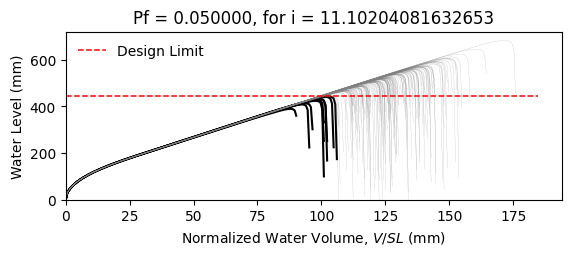

Values plotted in this chart, from the file beside it:
W14X22, L = 360.0 in, slope = 0.020833333333333332 in/in, dead load = 6.944444444444444e-05 kip/in…
zwlim AISC Appendix 2, zwlim DAMP, zwlim Proposed for ASCE 7, zwlim Neglect Ponding, dhnom Denver, dhnom New York, dhnom New Orleans, dh Denver, dh New York, dh New Orleans, dmax
15.16, 15.45, 13.32, 15.16, 0.5258, 0.5258, 0.5258, 2.517, 2.517, 2.517, 21.99, Safe, 
15.16, 15.45, 13.32, 15.16, 0.5258, 0.5258, 0.5258, 2.517, 2.517, 2.517, 19.19, Safe, 
15.16, 15.45, 13.32, 15.16, 0.5258, 0.5258, 0.5258, 2.517, 2.517, 2.517, 18.46, Safe, 
15.16, 15.45, 13.32, 15.16, 0.5258, 0.5258, 0.5258, 2.517, 2.517, 2.517, 21.7, Safe, 
15.16, 15.45, 13.32, 15.16, 0.5258, 0.5258, 0.5258, 2.517, 2.517, 2.517, 18.2, Safe, 
15.16, 15.45, 13.32, 15.16, 0.5258, 0.5258, 0.5258, 2.517, 2.517, 2.517, 26.87, Safe, 
15.16, 15.45, 13.32, 15.16, 0.5258, 0.5258, 0.5258, 2.517, 2.517, 2.517, 20.28, Safe, 
15.16, 15.45, 13.32, 15.16, 0.5258, 0.5258, 0.5258, 2.517, 2.517, 2.517, 18.38, Safe, 
15.16, 15.45, 13.32, 15.16, 0.5258, 0.5258, 0.5258, 2.517, 2.517, 2.517, 21.2, Safe, 
15.16, 15.45, 13.32, 15.16, 0.5258, 0.5258, 0.5258, 2.517, 2.517, 2.517, 19.92, Safe, 
15.16, 15.45, 13.32, 15.16, 0.5258, 0.5258, 0.5258, 2.517, 2.517, 2.517, 17.55, Safe, 
15.16, 15.45, 13.32, 15.16, 0.5258, 0.5258, 0.5258, 2.517, 2.517, 2.517, 16.94, Fail, 
15.16, 15.45, 13.32, 15.16, 0.5258, 0.5258, 0.5258, 2.517, 2.517, 2.517, 21.4, Safe, 
15.16, 15.45, 13.32, 15.16, 0.5258, 0.5258, 0.5258, 2.517, 2.517, 2.517, 18.79, Safe, 
15.16, 15.45, 13.32, 15.16, 0.5258, 0.5258, 0.5258, 2.517, 2.517, 2.517, 21.8, Safe, 
15.16, 15.45, 13.32, 15.16, 0.5258, 0.5258, 0.5258, 2.517, 2.517, 2.517, 19.79, Safe, 
15.16, 15.45, 13.32, 15.16, 0.5258, 0.5258, 0.5258, 2.517, 2.517, 2.517, 20.45, Safe, 
15.16, 15.45, 13.32, 15.16, 0.5258, 0.5258, 0.5258, 2.517, 2.517, 2.517, 22.39, Safe, 
15.16, 15.45, 13.32, 15.16, 0.5258, 0.5258, 0.5258, 2.517, 2.517, 2.517, 18.31, Safe, 
15.16, 15.45, 13.32, 15.16, 0.5258, 0.5258, 0.5258, 2.517, 2.517, 2.517, 19.26, Safe, 
15.16, 15.45, 13.32, 15.16, 0.5258, 0.5258, 0.5258, 2.517, 2.517, 2.517, 18.23, Safe, 
15.16, 15.45, 13.32, 15.16, 0.5258, 0.5258, 0.5258, 2.517, 2.517, 2.517, 21.63, Safe, 
15.16, 15.45, 13.32, 15.16, 0.5258, 0.5258, 0.5258, 2.517, 2.517, 2.517, 22.51, Safe, 
15.16, 15.45, 13.32, 15.16, 0.5258, 0.5258, 0.5258, 2.517, 2.517, 2.517, 20.03, Safe, 
15.16, 15.45, 13.32, 15.16, 0.5258, 0.5258, 0.5258, 2.517, 2.517, 2.517, 19.14, Safe, 
15.16, 15.45, 13.32, 15.16, 0.5258, 0.5258, 0.5258, 2.517, 2.517, 2.517, 16.87, Fail, 
15.16, 15.45, 13.32, 15.16, 0.5258, 0.5258, 0.5258, 2.517, 2.517, 2.517, 21.1, Safe, 
15.16, 15.45, 13.32, 15.16, 0.5258, 0.5258, 0.5258, 2.517, 2.517, 2.517, 20.79, Safe, 
15.16, 15.45, 13.32, 15.16, 0.5258, 0.5258, 0.5258, 2.517, 2.517, 2.517, 18.4, Safe, 
15.16, 15.45, 13.32, 15.16, 0.5258, 0.5258, 0.5258, 2.517, 2.517, 2.517, 23.24, Safe, 
15.16, 15.45, 13.32, 15.16, 0.5258, 0.5258, 0.5258, 2.517, 2.517, 2.517, 20.4, Safe, 
15.16, 15.45, 13.32, 15.16, 0.5258, 0.5258, 0.5258, 2.517, 2.517, 2.517, 21.13, Safe, 
15.16, 15.45, 13.32, 15.16, 0.5258, 0.5258, 0.5258, 2.517, 2.517, 2.517, 18.96, Safe, 
15.16, 15.45, 13.32, 15.16, 0.5258, 0.5258, 0.5258, 2.517, 2.517, 2.517, 22.55, Safe, 
15.16, 15.45, 13.32, 15.16, 0.5258, 0.5258, 0.5258, 2.517, 2.517, 2.517, 21.45, Safe, 
15.16, 15.45, 13.32, 15.16, 0.5258, 0.5258, 0.5258, 2.517, 2.517, 2.517, 18.33, Safe, 
15.16, 15.45, 13.32, 15.16, 0.5258, 0.5258, 0.5258, 2.517, 2.517, 2.517, 20.76, Safe, 
15.16, 15.45, 13.32, 15.16, 0.5258, 0.5258, 0.5258, 2.517, 2.517, 2.517, 21.11, Safe, 
15.16, 15.45, 13.32, 15.16, 0.5258, 0.5258, 0.5258, 2.517, 2.517, 2.517, 21.99, Safe, 
15.16, 15.45, 13.32, 15.16, 0.5258, 0.5258, 0.5258, 2.517, 2.517, 2.517, 17.75, Safe, 
15.16, 15.45, 13.32, 15.16, 0.5258, 0.5258, 0.5258, 2.517, 2.517, 2.517, 22.47, Safe, 
15.16, 15.45, 13.32, 15.16, 0.5258, 0.5258, 0.5258, 2.517, 2.517, 2.517, 18.98, Safe, 
15.16, 15.45, 13.32, 15.16, 0.5258, 0.5258, 0.5258, 2.517, 2.517, 2.517, 19.93, Safe, 
15.16, 15.45, 13.32, 15.16, 0.5258, 0.5258, 0.5258, 2.517, 2.517, 2.517, 19.44, Safe, 
15.16, 15.45, 13.32, 15.16, 0.5258, 0.5258, 0.5258, 2.517, 2.517, 2.517, 22.2, Safe, 
15.16, 15.45, 13.32, 15.16, 0.5258, 0.5258, 0.5258, 2.517, 2.517, 2.517, 17.34, Fail, 
15.16, 15.45, 13.32, 15.16, 0.5258, 0.5258, 0.5258, 2.517, 2.517, 2.517, 20.27, Safe, 
15.16, 15.45, 13.32, 15.16, 0.5258, 0.5258, 0.5258, 2.517, 2.517, 2.517, 18.96, Safe, 
15.16, 15.45, 13.32, 15.16, 0.5258, 0.5258, 0.5258, 2.517, 2.517, 2.517, 20.32, Safe, 
15.16, 15.45, 13.32, 15.16, 0.5258, 0.5258, 0.5258, 2.517, 2.517, 2.517, 18.51, Safe, 
15.16, 15.45, 13.32, 15.16, 0.5258, 0.5258, 0.5258, 2.517, 2.517, 2.517, 21.66, Safe, 
15.16, 15.45, 13.32, 15.16, 0.5258, 0.5258, 0.5258, 2.517, 2.517, 2.517, 16.25, Fail, 
15.16, 15.45, 13.32, 15.16, 0.5258, 0.5258, 0.5258, 2.517, 2.517, 2.517, 20.38, Safe, 
15.16, 15.45, 13.32, 15.16, 0.5258, 0.5258, 0.5258, 2.517, 2.517, 2.517, 18.94, Safe, 
15.16, 15.45, 13.32, 15.16, 0.5258, 0.5258, 0.5258, 2.517, 2.517, 2.517, 23.11, Safe, 
15.16, 15.45, 13.32, 15.16, 0.5258, 0.5258, 0.5258, 2.517, 2.517, 2.517, 18.84, Safe, 
15.16, 15.45, 13.32, 15.16, 0.5258, 0.5258, 0.5258, 2.517, 2.517, 2.517, 19.93, Safe, 
15.16, 15.45, 13.32, 15.16, 0.5258, 0.5258, 0.5258, 2.517, 2.517, 2.517, 18.8, Safe, 
15.16, 15.45, 13.32, 15.16, 0.5258, 0.5258, 0.5258, 2.517, 2.517, 2.517, 17.02, Fail, 
... 142 more rows
